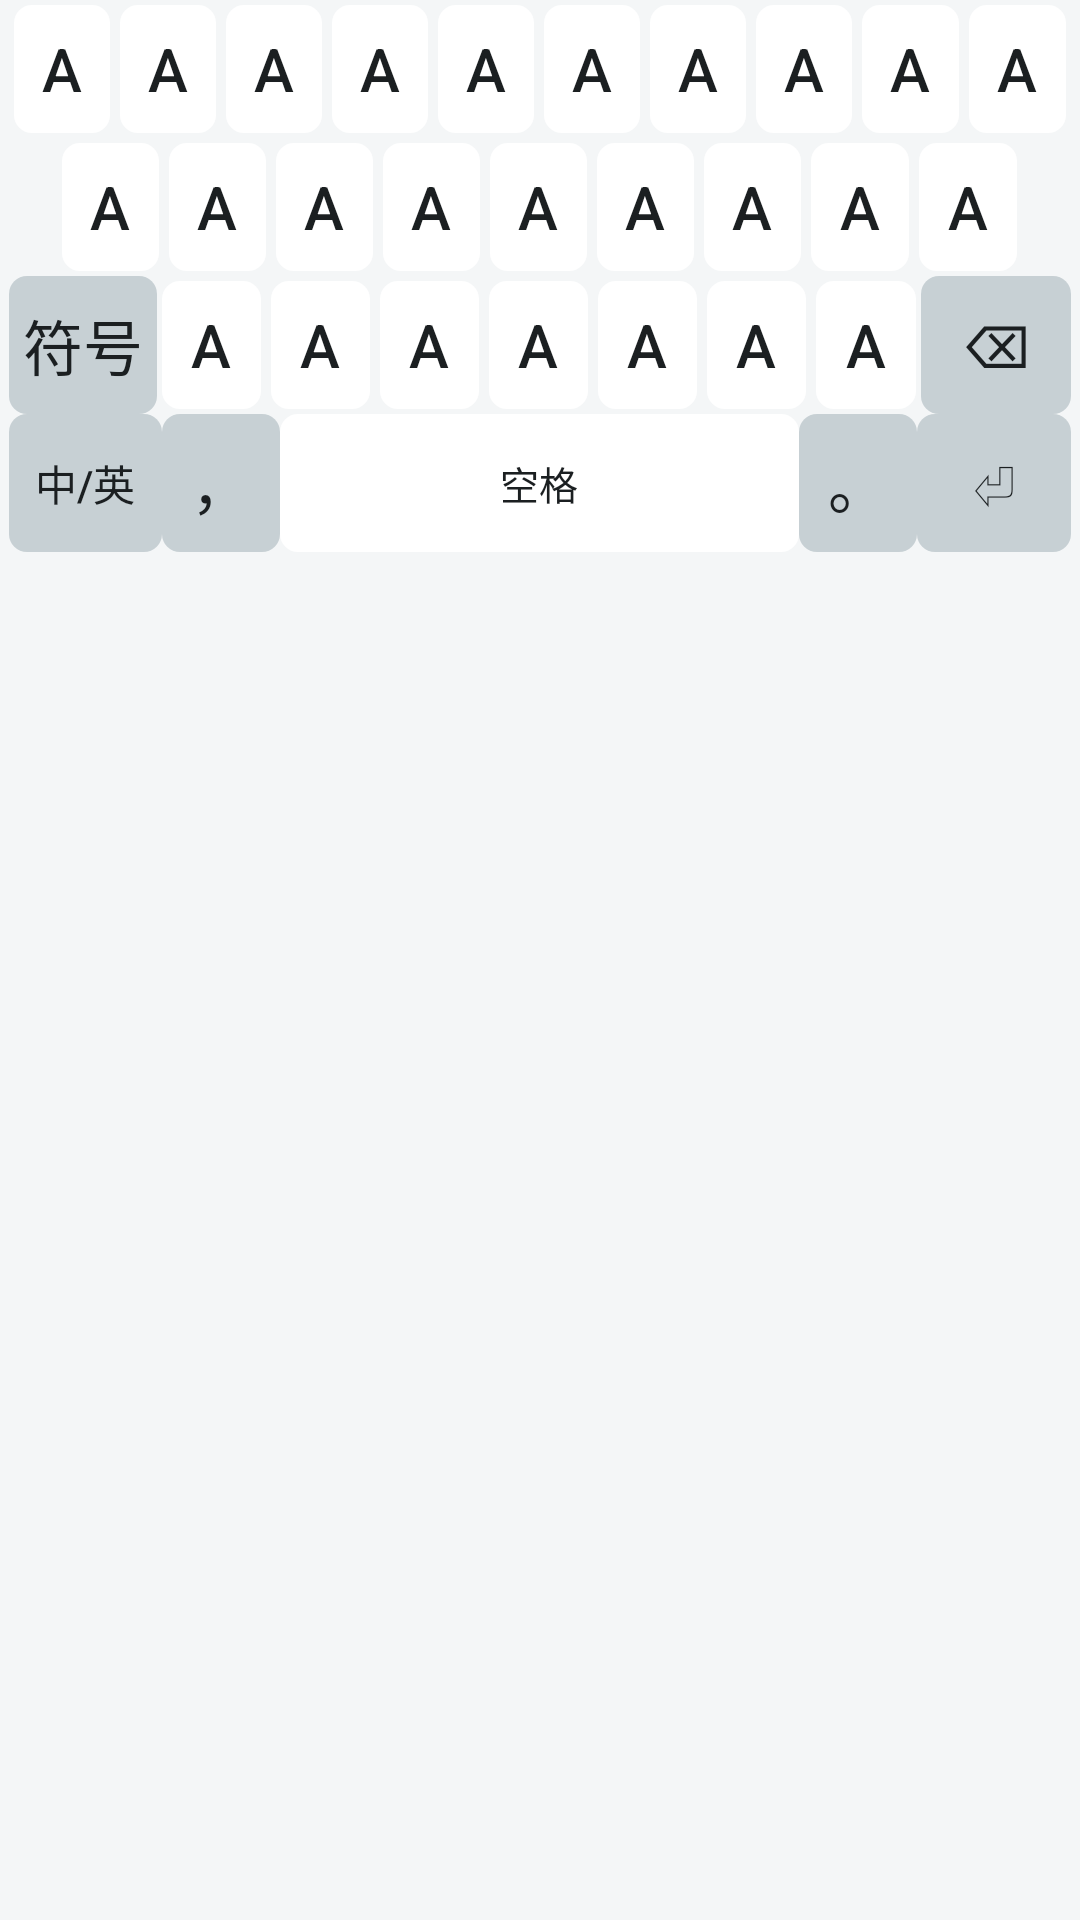

Android layout source for this screen:
<!-- AndroidManifest.xml: application theme Theme.PickWord -->
<!-- res/layout/keyboard_qwerty.xml -->
<?xml version="1.0" encoding="utf-8"?>
<LinearLayout xmlns:android="http://schemas.android.com/apk/res/android"
    android:id="@+id/keyboard_qwerty"
    android:layout_width="match_parent"
    android:layout_height="wrap_content"
    android:orientation="vertical"
    android:paddingStart="3dp"
    android:paddingEnd="3dp"
    android:paddingBottom="3dp">

    
    <LinearLayout
        android:id="@+id/row_number"
        android:layout_width="match_parent"
        android:layout_height="@dimen/key_height"
        android:orientation="horizontal"
        android:tag="row"
        android:visibility="gone">

        <include layout="@layout/key_item" android:id="@+id/n_1" />
        <include layout="@layout/key_item" android:id="@+id/n_2" />
        <include layout="@layout/key_item" android:id="@+id/n_3" />
        <include layout="@layout/key_item" android:id="@+id/n_4" />
        <include layout="@layout/key_item" android:id="@+id/n_5" />
        <include layout="@layout/key_item" android:id="@+id/n_6" />
        <include layout="@layout/key_item" android:id="@+id/n_7" />
        <include layout="@layout/key_item" android:id="@+id/n_8" />
        <include layout="@layout/key_item" android:id="@+id/n_9" />
        <include layout="@layout/key_item" android:id="@+id/n_0" />
    </LinearLayout>

    <LinearLayout
        android:layout_width="match_parent"
        android:layout_height="@dimen/key_height"
        android:orientation="horizontal"
        android:tag="row">

        <include layout="@layout/key_letter" android:id="@+id/k_q" />
        <include layout="@layout/key_letter" android:id="@+id/k_w" />
        <include layout="@layout/key_letter" android:id="@+id/k_e" />
        <include layout="@layout/key_letter" android:id="@+id/k_r" />
        <include layout="@layout/key_letter" android:id="@+id/k_t" />
        <include layout="@layout/key_letter" android:id="@+id/k_y" />
        <include layout="@layout/key_letter" android:id="@+id/k_u" />
        <include layout="@layout/key_letter" android:id="@+id/k_i" />
        <include layout="@layout/key_letter" android:id="@+id/k_o" />
        <include layout="@layout/key_letter" android:id="@+id/k_p" />
    </LinearLayout>

    <LinearLayout
        android:layout_width="match_parent"
        android:layout_height="@dimen/key_height"
        android:orientation="horizontal"
        android:tag="row">

        <View
            android:layout_width="0dp"
            android:layout_height="0dp"
            android:layout_weight="0.5" />
        <include layout="@layout/key_letter" android:id="@+id/k_a" />
        <include layout="@layout/key_letter" android:id="@+id/k_s" />
        <include layout="@layout/key_letter" android:id="@+id/k_d" />
        <include layout="@layout/key_letter" android:id="@+id/k_f" />
        <include layout="@layout/key_letter" android:id="@+id/k_g" />
        <include layout="@layout/key_letter" android:id="@+id/k_h" />
        <include layout="@layout/key_letter" android:id="@+id/k_j" />
        <include layout="@layout/key_letter" android:id="@+id/k_k" />
        <include layout="@layout/key_letter" android:id="@+id/k_l" />
        <View
            android:layout_width="0dp"
            android:layout_height="0dp"
            android:layout_weight="0.5" />
    </LinearLayout>

    <LinearLayout
        android:layout_width="match_parent"
        android:layout_height="@dimen/key_height"
        android:orientation="horizontal"
        android:tag="row">

        <Button
            android:id="@+id/k_symbol"
            style="@style/KeyText"
            android:layout_width="0dp"
            android:layout_height="match_parent"
            android:layout_weight="1.5"
            android:background="@drawable/bg_key_special"
            android:tag="special"
            android:text="@string/key_symbol" />

        <include layout="@layout/key_letter" android:id="@+id/k_z" />
        <include layout="@layout/key_letter" android:id="@+id/k_x" />
        <include layout="@layout/key_letter" android:id="@+id/k_c" />
        <include layout="@layout/key_letter" android:id="@+id/k_v" />
        <include layout="@layout/key_letter" android:id="@+id/k_b" />
        <include layout="@layout/key_letter" android:id="@+id/k_n" />
        <include layout="@layout/key_letter" android:id="@+id/k_m" />

        <Button
            android:id="@+id/k_delete"
            style="@style/KeyText"
            android:layout_width="0dp"
            android:layout_height="match_parent"
            android:layout_weight="1.5"
            android:background="@drawable/bg_key_special"
            android:contentDescription="@string/cdesc_delete"
            android:tag="special"
            android:text="⌫" />
    </LinearLayout>

    <LinearLayout
        android:layout_width="match_parent"
        android:layout_height="@dimen/key_height"
        android:orientation="horizontal"
        android:tag="row">

        <Button
            android:id="@+id/k_lang"
            style="@style/KeyText"
            android:layout_width="0dp"
            android:layout_height="match_parent"
            android:layout_weight="1.3"
            android:background="@drawable/bg_key_special"
            android:tag="special"
            android:text="@string/key_lang"
            android:textSize="14sp" />

        <Button
            android:id="@+id/k_comma"
            style="@style/KeyText"
            android:layout_width="0dp"
            android:layout_height="match_parent"
            android:layout_weight="1"
            android:background="@drawable/bg_key_special"
            android:tag="special"
            android:text="，" />

        <Button
            android:id="@+id/k_space"
            style="@style/KeyText"
            android:layout_width="0dp"
            android:layout_height="match_parent"
            android:layout_weight="4.4"
            android:background="@drawable/bg_key"
            android:text="@string/key_space"
            android:textSize="13sp" />

        <Button
            android:id="@+id/k_period"
            style="@style/KeyText"
            android:layout_width="0dp"
            android:layout_height="match_parent"
            android:layout_weight="1"
            android:background="@drawable/bg_key_special"
            android:tag="special"
            android:text="。" />

        <Button
            android:id="@+id/k_enter"
            style="@style/KeyText"
            android:layout_width="0dp"
            android:layout_height="match_parent"
            android:layout_weight="1.3"
            android:background="@drawable/bg_key_special"
            android:contentDescription="@string/cdesc_enter"
            android:tag="special"
            android:text="⏎" />
    </LinearLayout>
</LinearLayout>
<!-- res/layout/key_item.xml (included above) -->
<?xml version="1.0" encoding="utf-8"?>
<Button xmlns:android="http://schemas.android.com/apk/res/android"
    style="@style/KeyText"
    android:layout_width="0dp"
    android:layout_height="match_parent"
    android:layout_margin="1.5dp"
    android:layout_weight="1"
    android:text="·" />
<!-- res/layout/key_letter.xml (included above) -->
<?xml version="1.0" encoding="utf-8"?>
<Button xmlns:android="http://schemas.android.com/apk/res/android"
    style="@style/KeyText"
    android:layout_width="0dp"
    android:layout_height="match_parent"
    android:layout_margin="1.5dp"
    android:layout_weight="1"
    android:text="a" />
<!-- resources referenced by this layout -->
<resources>
  <dimen name="key_height">46dp</dimen>
  <!-- drawable bg_key (drawable) -->
  <?xml version="1.0" encoding="utf-8"?>
  <selector xmlns:android="http://schemas.android.com/apk/res/android">
      <item android:state_pressed="true">
          <shape android:shape="rectangle">
              <solid android:color="@color/brand_soft" />
              <corners android:radius="6dp" />
          </shape>
      </item>
      <item>
          <shape android:shape="rectangle">
              <solid android:color="@color/key_bg" />
              <corners android:radius="6dp" />
          </shape>
      </item>
  </selector>
  <!-- drawable bg_key_special (drawable) -->
  <?xml version="1.0" encoding="utf-8"?>
  <selector xmlns:android="http://schemas.android.com/apk/res/android">
      <item android:state_pressed="true">
          <shape android:shape="rectangle">
              <solid android:color="@color/brand_soft" />
              <corners android:radius="6dp" />
          </shape>
      </item>
      <item>
          <shape android:shape="rectangle">
              <solid android:color="@color/key_bg_special" />
              <corners android:radius="6dp" />
          </shape>
      </item>
  </selector>
  <string name="cdesc_delete">删除</string>
  <string name="cdesc_enter">换行</string>
  <string name="key_lang">中/英</string>
  <string name="key_space">空格</string>
  <string name="key_symbol">符号</string>
  <style name="KeyText" parent="Widget.AppCompat.Button">
          <item name="android:textSize">20sp</item>
          <item name="android:textColor">@color/key_fg</item>
          <item name="android:background">@drawable/bg_key</item>
          <item name="android:minWidth">0dp</item>
          <item name="android:minHeight">0dp</item>
          <item name="android:minEms">0</item>
          <item name="android:paddingLeft">0dp</item>
          <item name="android:paddingRight">0dp</item>
          <item name="android:paddingTop">0dp</item>
          <item name="android:paddingBottom">0dp</item>
          <item name="android:stateListAnimator">@null</item>
          <item name="android:gravity">center</item>
      </style>
  <style name="Theme.PickWord" parent="Theme.AppCompat.DayNight.NoActionBar">
          <item name="colorPrimary">@color/brand</item>
          <item name="colorPrimaryDark">@color/brand_dark</item>
          <item name="colorAccent">@color/brand</item>
          <item name="android:windowBackground">@color/window_bg</item>
          <item name="android:textColorPrimary">@color/text_primary</item>
          <item name="android:textColorSecondary">@color/text_secondary</item>
      </style>
  <color name="brand_soft">#DCEFE9</color>
  <color name="key_bg">#FFFFFF</color>
  <color name="key_bg_special">#C7D0D4</color>
  <color name="key_fg">#1B1F21</color>
  <color name="brand">#0E7C66</color>
  <color name="brand_dark">#0A5A4A</color>
  <color name="window_bg">#F4F6F7</color>
  <color name="text_primary">#172021</color>
  <color name="text_secondary">#5F6B70</color>
</resources>
